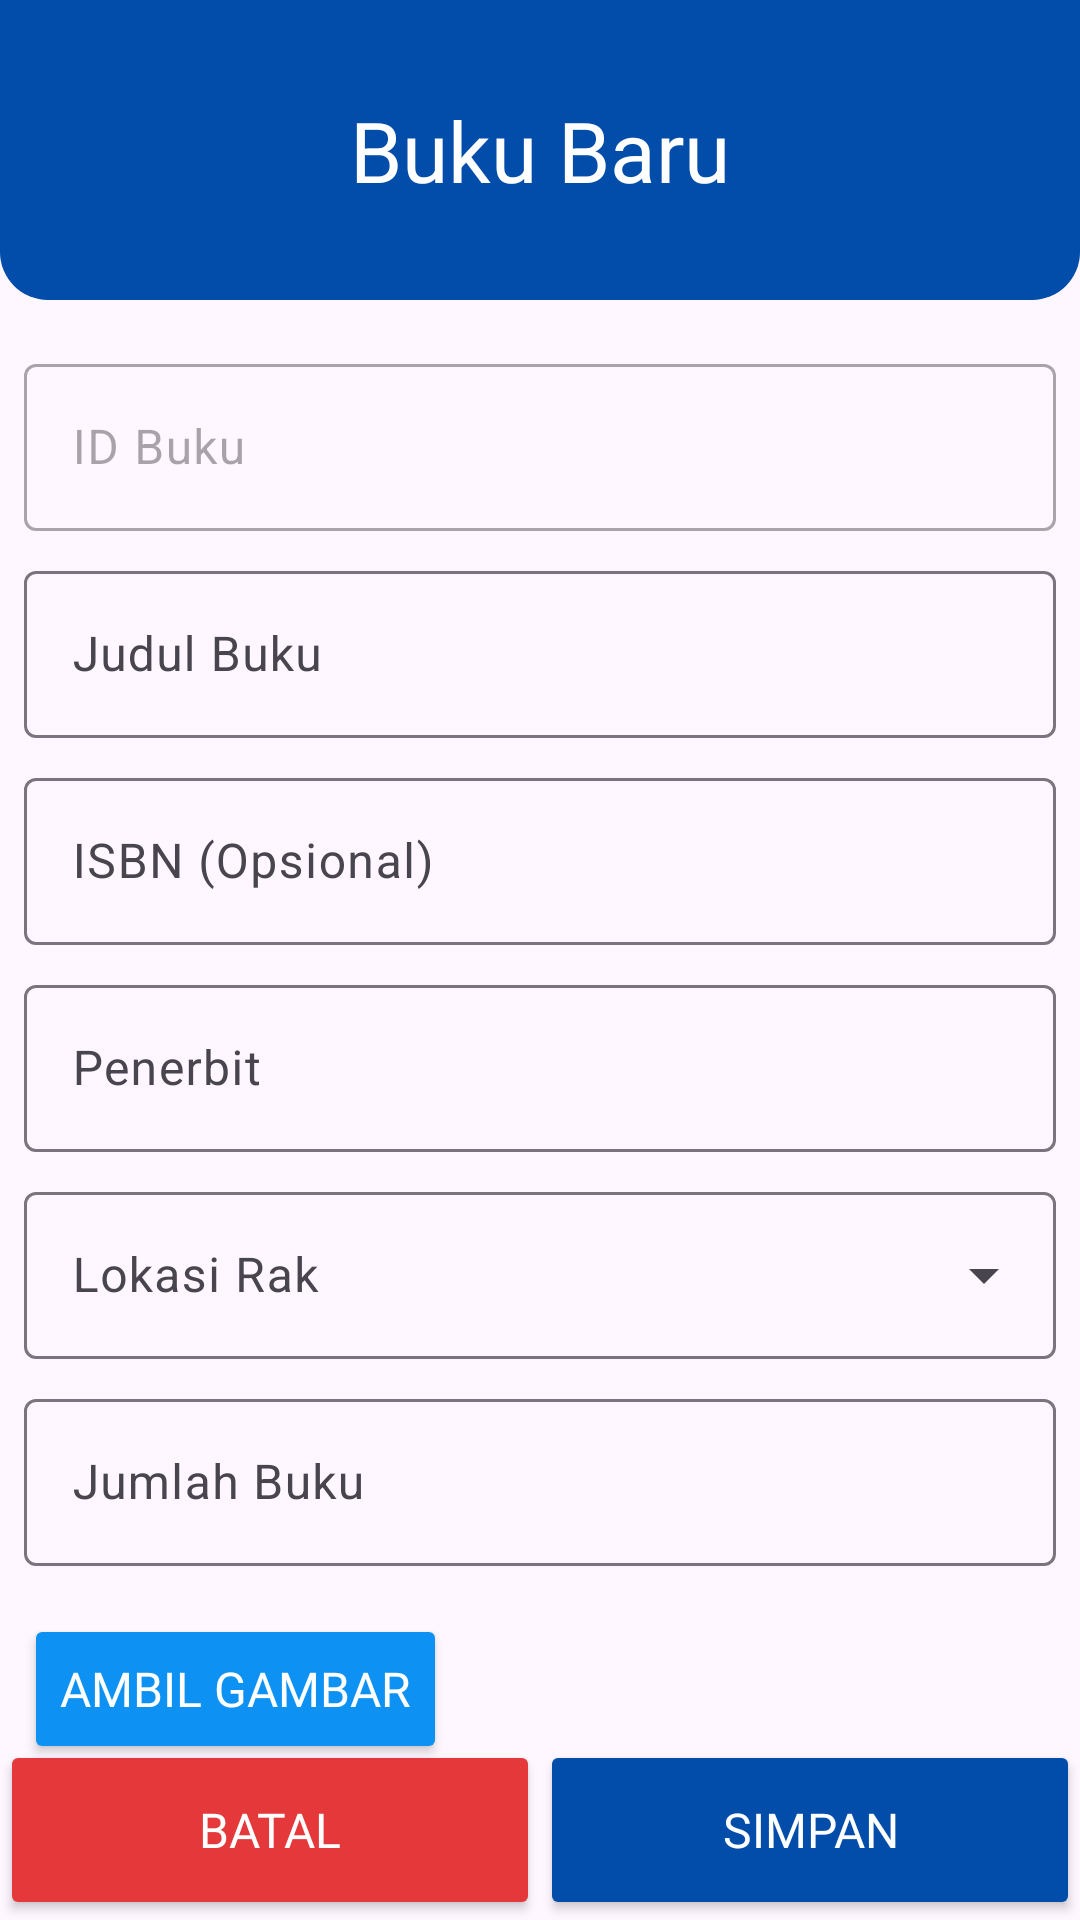

Write the Android layout XML for this screen, with the resource values it uses.
<!-- AndroidManifest.xml: application theme Theme.Smp6perpus -->
<!-- res/layout/activity_form_buku.xml -->
<?xml version="1.0" encoding="utf-8"?>
<androidx.constraintlayout.widget.ConstraintLayout xmlns:android="http://schemas.android.com/apk/res/android"
    xmlns:app="http://schemas.android.com/apk/res-auto"
    xmlns:tools="http://schemas.android.com/tools"
    android:id="@+id/main"
    android:layout_width="match_parent"
    android:layout_height="match_parent"
    tools:context=".FormBukuActivity">

    <FrameLayout
        android:id="@+id/frameLayout2"
        android:layout_width="match_parent"
        android:layout_height="100dp"
        android:background="@drawable/filled_primary"
        app:layout_constraintEnd_toEndOf="parent"
        app:layout_constraintStart_toStartOf="parent"
        app:layout_constraintTop_toTopOf="parent">

    </FrameLayout>

    <TextView
        android:id="@+id/textView"
        style="@style/tv.interExtraBold"
        android:layout_width="wrap_content"
        android:layout_height="wrap_content"
        android:text="Buku Baru"
        android:textColor="@color/white"
        android:textSize="28sp"
        app:layout_constraintBottom_toBottomOf="@+id/frameLayout2"
        app:layout_constraintEnd_toEndOf="parent"
        app:layout_constraintStart_toStartOf="parent"
        app:layout_constraintTop_toTopOf="parent" />

    <com.google.android.material.textfield.TextInputLayout
        android:id="@+id/til_id_buku"
        style="@style/Widget.Material3.TextInputLayout.OutlinedBox"
        android:layout_width="match_parent"
        android:layout_height="wrap_content"
        android:layout_marginStart="8dp"
        android:layout_marginTop="16dp"
        android:layout_marginEnd="8dp"
        android:enabled="false"
        app:layout_constraintEnd_toEndOf="parent"
        app:layout_constraintStart_toStartOf="parent"
        app:layout_constraintTop_toBottomOf="@+id/frameLayout2">

        <com.google.android.material.textfield.TextInputEditText
            android:id="@+id/et_id_buku"
            android:layout_width="match_parent"
            android:layout_height="wrap_content"
            android:hint="ID Buku" />
    </com.google.android.material.textfield.TextInputLayout>

    <com.google.android.material.textfield.TextInputLayout
        android:id="@+id/til_judul_buku"
        style="@style/Widget.Material3.TextInputLayout.OutlinedBox"
        android:layout_width="match_parent"
        android:layout_height="wrap_content"
        android:layout_marginStart="8dp"
        android:layout_marginTop="8dp"
        android:layout_marginEnd="8dp"
        app:endIconMode="clear_text"
        app:layout_constraintEnd_toEndOf="parent"
        app:layout_constraintStart_toStartOf="parent"
        app:layout_constraintTop_toBottomOf="@+id/til_id_buku">

        <com.google.android.material.textfield.TextInputEditText
            android:id="@+id/et_judul_buku"
            android:layout_width="match_parent"
            android:layout_height="wrap_content"
            android:hint="Judul Buku" />
    </com.google.android.material.textfield.TextInputLayout>

    <com.google.android.material.textfield.TextInputLayout
        android:id="@+id/til_isbn"
        style="@style/Widget.Material3.TextInputLayout.OutlinedBox"
        android:layout_width="match_parent"
        android:layout_height="wrap_content"
        android:layout_marginStart="8dp"
        android:layout_marginTop="8dp"
        android:layout_marginEnd="8dp"
        app:endIconMode="clear_text"
        app:layout_constraintEnd_toEndOf="parent"
        app:layout_constraintStart_toStartOf="parent"
        app:layout_constraintTop_toBottomOf="@+id/til_judul_buku">

        <com.google.android.material.textfield.TextInputEditText
            android:id="@+id/et_isbn"
            android:layout_width="match_parent"
            android:layout_height="wrap_content"
            android:hint="ISBN (Opsional)"
            android:inputType="number"/>
    </com.google.android.material.textfield.TextInputLayout>

    <com.google.android.material.textfield.TextInputLayout
        android:id="@+id/til_penerbit"
        style="@style/Widget.Material3.TextInputLayout.OutlinedBox"
        android:layout_width="match_parent"
        android:layout_height="wrap_content"
        android:layout_marginStart="8dp"
        android:layout_marginTop="8dp"
        android:layout_marginEnd="8dp"
        app:endIconMode="clear_text"
        app:layout_constraintEnd_toEndOf="parent"
        app:layout_constraintStart_toStartOf="parent"
        app:layout_constraintTop_toBottomOf="@+id/til_isbn">

        <com.google.android.material.textfield.TextInputEditText
            android:id="@+id/et_penerbit"
            android:layout_width="match_parent"
            android:layout_height="wrap_content"
            android:hint="Penerbit" />
    </com.google.android.material.textfield.TextInputLayout>

    <com.google.android.material.textfield.TextInputLayout
        android:id="@+id/til_rak"
        style="@style/Widget.Material3.TextInputLayout.OutlinedBox.ExposedDropdownMenu"
        android:layout_width="match_parent"
        android:layout_height="wrap_content"
        android:layout_marginStart="8dp"
        android:layout_marginTop="8dp"
        android:layout_marginEnd="8dp"
        app:layout_constraintEnd_toEndOf="parent"
        app:layout_constraintStart_toStartOf="parent"
        app:layout_constraintTop_toBottomOf="@+id/til_penerbit">

        <AutoCompleteTextView
            android:id="@+id/et_rak"
            android:layout_width="match_parent"
            android:layout_height="wrap_content"
            android:hint="Lokasi Rak"
            android:inputType="none" />
    </com.google.android.material.textfield.TextInputLayout>

    <com.google.android.material.textfield.TextInputLayout
        android:id="@+id/til_jumlah_buku"
        style="@style/Widget.Material3.TextInputLayout.OutlinedBox"
        android:layout_width="match_parent"
        android:layout_height="wrap_content"
        android:layout_marginStart="8dp"
        android:layout_marginTop="8dp"
        android:layout_marginEnd="8dp"
        app:layout_constraintEnd_toEndOf="parent"
        app:layout_constraintStart_toStartOf="parent"
        app:layout_constraintTop_toBottomOf="@id/til_rak">

        <com.google.android.material.textfield.TextInputEditText
            android:id="@+id/et_jumlah_buku"
            android:layout_width="match_parent"
            android:layout_height="wrap_content"
            android:hint="Jumlah Buku"
            android:inputType="number"/>
    </com.google.android.material.textfield.TextInputLayout>

    <Button
        android:id="@+id/btn_gambar_buku"
        style="@style/btn.Primary"
        android:layout_width="wrap_content"
        android:layout_height="wrap_content"
        android:layout_marginTop="16dp"
        android:backgroundTint="@color/primary"
        android:text="Ambil Gambar"
        app:layout_constraintStart_toStartOf="@+id/til_jumlah_buku"
        app:layout_constraintTop_toBottomOf="@+id/til_jumlah_buku" />

    <ImageView
        android:id="@+id/iv_buku_baru"
        android:layout_width="120dp"
        android:layout_height="150dp"
        android:scaleType="centerCrop"
        app:layout_constraintBottom_toTopOf="@+id/btn_buku_baru"
        app:layout_constraintEnd_toEndOf="parent"
        app:layout_constraintStart_toEndOf="@+id/btn_gambar_buku"
        app:layout_constraintTop_toBottomOf="@+id/til_jumlah_buku" />

    <LinearLayout
        android:id="@+id/btn_buku_baru"
        android:layout_width="match_parent"
        android:layout_height="60dp"
        android:orientation="horizontal"
        android:weightSum="2"
        app:layout_constraintBottom_toBottomOf="parent"
        app:layout_constraintEnd_toEndOf="parent"
        app:layout_constraintStart_toStartOf="parent">

        <Button
            android:id="@+id/btn_batal_buku"
            style="@style/btn.Red"
            android:layout_width="wrap_content"
            android:layout_height="match_parent"
            android:layout_weight="1"
            android:text="Batal" />

        <Button
            android:id="@+id/btn_simpan_buku"
            style="@style/btn.Primary"
            android:layout_width="wrap_content"
            android:layout_height="match_parent"
            android:layout_weight="1"
            android:text="Simpan" />
    </LinearLayout>

</androidx.constraintlayout.widget.ConstraintLayout>
<!-- resources referenced by this layout -->
<resources>
  <color name="primary">#0D92F4</color>
  <color name="white">#FFFFFFFF</color>
  <!-- drawable filled_primary (drawable) -->
  <?xml version="1.0" encoding="utf-8"?>
  <shape xmlns:android="http://schemas.android.com/apk/res/android"
      android:shape="rectangle">
  
      <solid android:color="@color/primaryDark"/>
  
      <corners android:bottomLeftRadius="16dp"
          android:bottomRightRadius="16dp"/>
  
  </shape>
  <style name="btn.Primary">
          <item name="android:backgroundTint">@drawable/selector_enabled_pressed_primary</item>
          <item name="android:textColor">@color/white</item>
      </style>
  <style name="btn.Red">
          <item name="android:backgroundTint">@drawable/selector_enabled_pressed_red</item>
          <item name="android:textColor">@color/white</item>
      </style>
  <style name="Theme.Smp6perpus" parent="Base.Theme.Smp6perpus" />
  <color name="primaryDark">#024CAA</color>
  <!-- drawable selector_enabled_pressed_primary (drawable) -->
  <?xml version="1.0" encoding="utf-8"?>
  <selector xmlns:android="http://schemas.android.com/apk/res/android">
  
      <item android:state_enabled="false"
          android:color="@color/grey" />
  
      <item android:state_pressed="true"
          android:color="@color/primary" />
  
      <item android:state_pressed="false"
          android:state_enabled="true"
          android:color="@color/primaryDark" />
  
  </selector>
  <!-- drawable selector_enabled_pressed_red (drawable) -->
  <?xml version="1.0" encoding="utf-8"?>
  <selector xmlns:android="http://schemas.android.com/apk/res/android">
  
      <item android:state_enabled="false"
          android:color="@color/grey" />
  
      <item android:state_pressed="true"
          android:color="@color/red1" />
  
      <item android:state_pressed="false"
          android:state_enabled="true"
          android:color="@color/red" />
  
  </selector>
  <style name="Base.Theme.Smp6perpus" parent="Theme.Material3.DayNight.NoActionBar">
          
          
      </style>
  <color name="grey">#D3D3D3</color>
  <color name="red1">#A4161A</color>
  <color name="red">#E5383B</color>
</resources>
